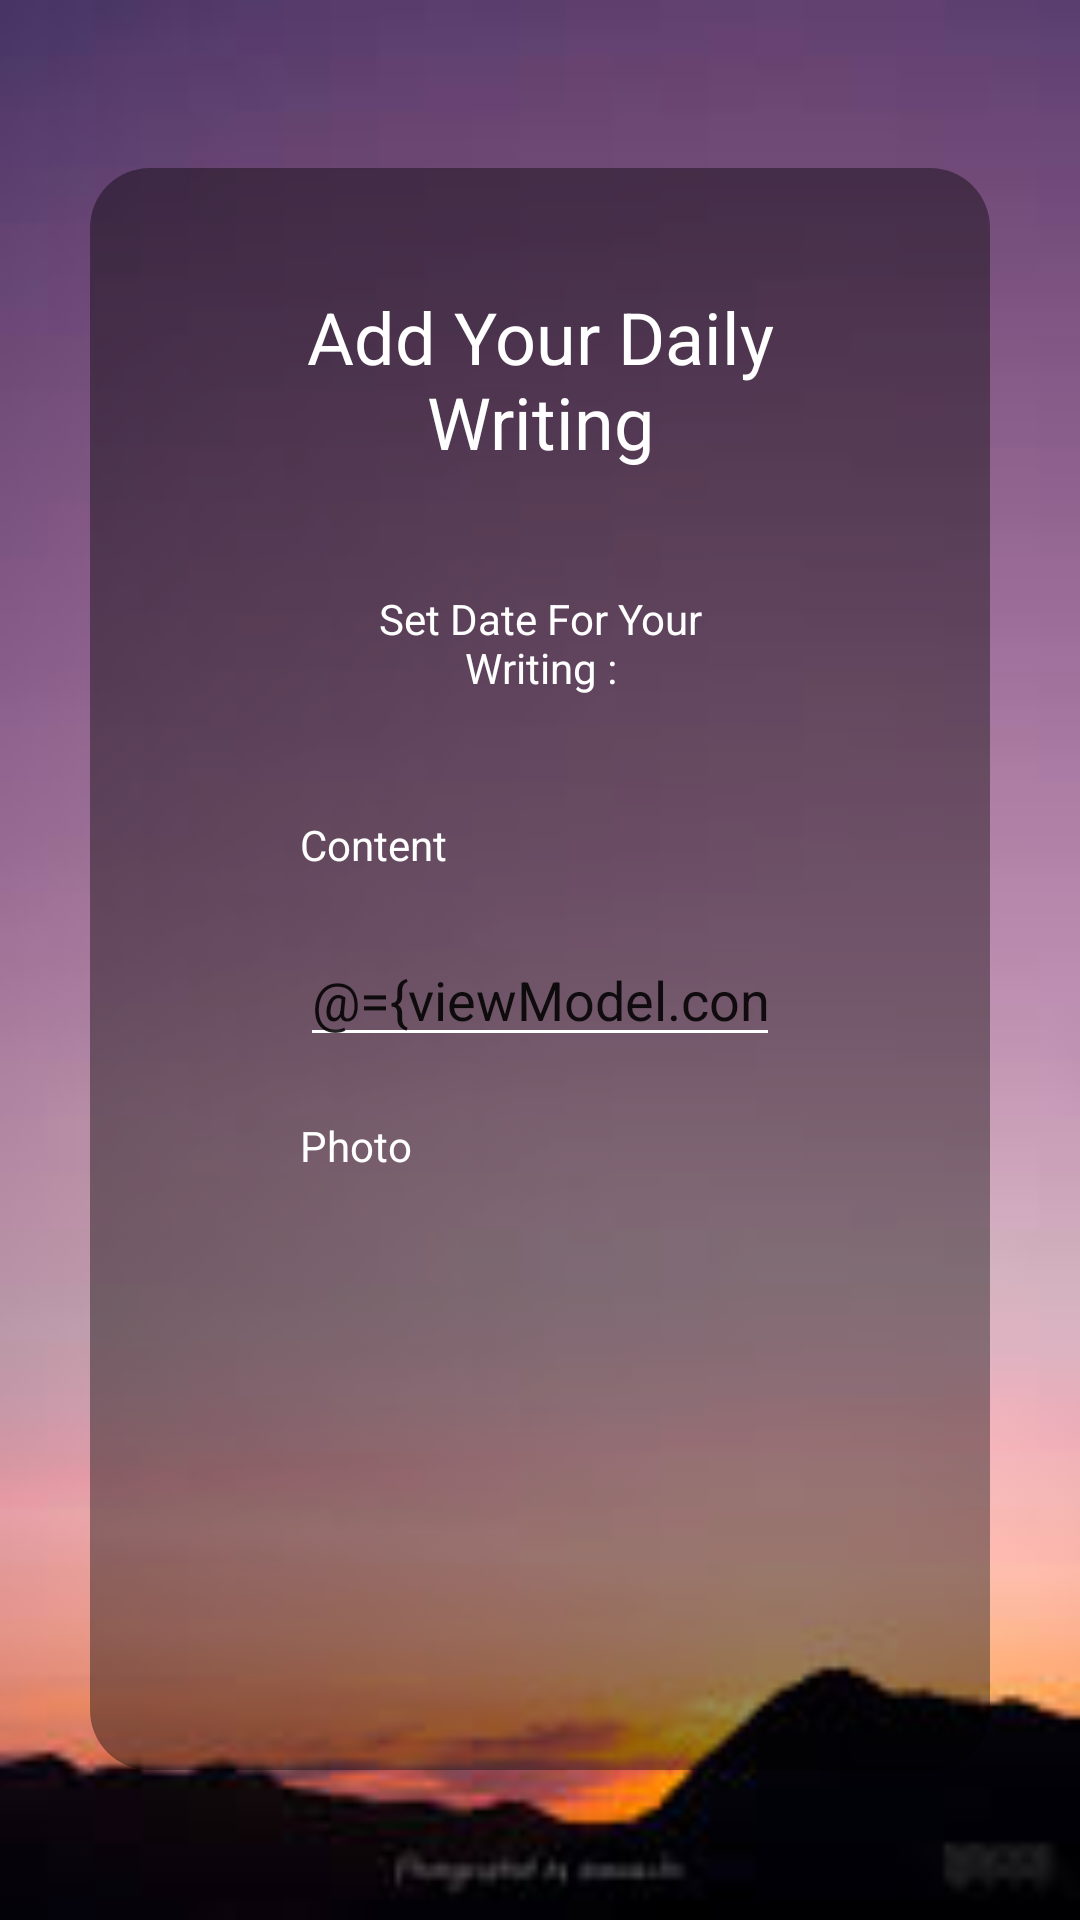

Produce the Android XML layout that renders to this screen, including the resource entries it uses.
<!-- AndroidManifest.xml: application theme Theme.MonthlyWriting -->
<!-- res/layout/fragment_daily_writing_add_memo.xml -->
<?xml version="1.0" encoding="utf-8"?>
<layout
    xmlns:android="http://schemas.android.com/apk/res/android"
    xmlns:tools="http://schemas.android.com/tools"
    xmlns:app="http://schemas.android.com/apk/res-auto">

    <data>
        <variable
            name="viewModel"
            type="com.example.monthlywriting.daily.viewmodel.DailyWritingAddMemoViewModel" />
    </data>

    <androidx.constraintlayout.widget.ConstraintLayout
        android:layout_width="match_parent"
        android:layout_height="match_parent"
        tools:context=".daily.main.DailyWritingAdd"
        android:background="@drawable/daily_background"
        android:paddingTop="56dp"
        android:paddingHorizontal="30dp"
        android:paddingBottom="50dp">

        <androidx.constraintlayout.widget.ConstraintLayout
            android:layout_width="match_parent"
            android:layout_height="match_parent"
            android:background="@drawable/daily_writing_item_frame"
            app:layout_constraintTop_toTopOf="parent"
            app:layout_constraintBottom_toBottomOf="parent"
            app:layout_constraintStart_toStartOf="parent"
            app:layout_constraintEnd_toEndOf="parent">

            <ImageView
                android:layout_width="wrap_content"
                android:layout_height="wrap_content"
                app:layout_constraintTop_toTopOf="parent"
                app:layout_constraintBottom_toBottomOf="parent"
                app:layout_constraintStart_toStartOf="parent"
                app:layout_constraintEnd_toEndOf="parent"
                app:layout_constraintVertical_bias="1"
                app:layout_constraintHorizontal_bias="1"
                android:layout_margin="32dp"
                android:contentDescription="@string/description_save_writing"
                android:src="@drawable/save_button_white"
                android:id="@+id/daily_memo_save"/>

            <ImageView
                android:layout_width="wrap_content"
                android:layout_height="wrap_content"
                app:layout_constraintTop_toTopOf="parent"
                app:layout_constraintBottom_toBottomOf="parent"
                app:layout_constraintStart_toStartOf="parent"
                app:layout_constraintEnd_toEndOf="parent"
                app:layout_constraintVertical_bias="1"
                app:layout_constraintHorizontal_bias="0"
                android:layout_margin="32dp"
                android:contentDescription="@string/description_cancel_writing"
                android:src="@drawable/back_button_left_white"
                android:id="@+id/daily_memo_cancel" />

            <LinearLayout
                android:layout_width="match_parent"
                android:layout_height="match_parent"
                android:orientation="vertical">

                <TextView
                    android:layout_width="match_parent"
                    android:layout_height="wrap_content"
                    android:text="@string/title_add_memo"
                    android:textSize="@dimen/title_add_memo"
                    android:gravity="center"
                    android:layout_margin="20dp"
                    android:textColor="@color/white" />

                <LinearLayout
                    android:layout_width="match_parent"
                    android:layout_height="wrap_content"
                    android:orientation="horizontal">

                    <TextView
                        android:layout_width="wrap_content"
                        android:layout_height="wrap_content"
                        android:gravity="center"
                        android:text="@string/description_add_memo_date"
                        android:layout_gravity="center"
                        android:layout_margin="20dp"
                        android:textColor="@color/white" />

                    <TextView
                        android:layout_width="wrap_content"
                        android:layout_height="wrap_content"
                        android:gravity="center"
                        android:layout_gravity="center"
                        android:layout_margin="20dp"
                        android:textColor="@color/white"
                        android:id="@+id/daily_memo_month"/>

                    <NumberPicker
                        android:layout_width="wrap_content"
                        android:layout_height="70dp"
                        android:value="@={viewModel.date}"
                        android:id="@+id/daily_memo_date" />

                </LinearLayout>

                <TextView
                    android:layout_width="match_parent"
                    android:layout_height="wrap_content"
                    android:text="@string/title_content"
                    android:layout_margin="20dp"
                    android:textColor="@color/white" />

                <EditText
                    android:layout_width="match_parent"
                    android:layout_height="wrap_content"
                    android:layout_marginHorizontal="20dp"
                    android:backgroundTint="@color/white"
                    android:inputType="text"
                    android:importantForAutofill="no"
                    android:text="@={viewModel.content}"
                    android:hint="@string/hint_content"
                    android:id="@+id/daily_memo_content"/>

                <LinearLayout
                    android:layout_width="match_parent"
                    android:layout_height="wrap_content"
                    android:orientation="horizontal"
                    android:layout_margin="20dp">

                    <TextView
                        android:layout_width="wrap_content"
                        android:layout_height="wrap_content"
                        android:text="@string/title_photo"
                        android:textColor="@color/white" />

                    <ImageView
                        android:layout_width="wrap_content"
                        android:layout_height="wrap_content"
                        android:src="@drawable/add_photo_24_black"
                        android:layout_marginStart="15dp"
                        android:contentDescription="@string/description_add_memo_photo"
                        android:scaleType="fitCenter"
                        android:id="@+id/daily_memo_photo"/>
                </LinearLayout>

                <ScrollView
                    android:layout_width="match_parent"
                    android:layout_height="match_parent"
                    android:layout_marginBottom="96dp"
                    android:layout_marginHorizontal="20dp">

                    <ImageView
                        android:layout_width="match_parent"
                        android:layout_height="wrap_content"
                        android:contentDescription="@string/description_add_memo_photo"
                        android:scaleType="center"
                        android:background="@drawable/white_underline"
                        android:adjustViewBounds="true"
                        app:imgBitmap="@{viewModel.photo}"/>
                </ScrollView>
            </LinearLayout>
        </androidx.constraintlayout.widget.ConstraintLayout>
    </androidx.constraintlayout.widget.ConstraintLayout>
</layout>
<!-- resources referenced by this layout -->
<resources>
  <color name="white">#FFFFFFFF</color>
  <dimen name="title_add_memo">24sp</dimen>
  <!-- drawable daily_background: jpg bitmap (drawable, 3272 bytes) -->
  <!-- drawable daily_writing_item_frame (drawable) -->
  <?xml version="1.0" encoding="utf-8"?>
  <shape xmlns:android="http://schemas.android.com/apk/res/android"
      android:shape="rectangle">
      <solid
          android:color="#66000000"/>
      <corners
          android:radius="20dp"/>
      <padding
          android:top="20dp"
          android:left="50dp"
          android:right="50dp"
          android:bottom="20dp"/>
  </shape>
  <!-- drawable white_underline (drawable) -->
  <?xml version="1.0" encoding="utf-8"?>
  <layer-list xmlns:android="http://schemas.android.com/apk/res/android" >
      <item
          android:bottom="0.7dp"
          android:left="-1dp"
          android:right="-1dp"
          android:top="-1dp">
          <shape android:shape="rectangle" >
              <stroke
                  android:width="0.7dp"
                  android:color="#FFFFFFFF" />
              <solid android:color="@android:color/transparent" />
          </shape>
      </item>
  </layer-list>
  <string name="description_add_memo_date">Set Date For Your Writing :</string>
  <string name="description_add_memo_photo">Daily Memo Photo</string>
  <string name="description_cancel_writing">Cancel Writing</string>
  <string name="description_save_writing">Save Writing</string>
  <string name="hint_content">Write your content here.</string>
  <string name="title_add_memo">Add Your Daily Writing</string>
  <string name="title_content">Content</string>
  <string name="title_photo">Photo</string>
  <style name="Theme.MonthlyWriting" parent="Theme.MaterialComponents.DayNight.NoActionBar">
          
          <item name="colorPrimary">@color/purple_500</item>
          <item name="colorPrimaryVariant">@color/purple_700</item>
          <item name="colorOnPrimary">@color/white</item>
          
          <item name="colorSecondary">@color/teal_200</item>
          <item name="colorSecondaryVariant">@color/teal_700</item>
          <item name="colorOnSecondary">@color/black</item>
          
          <item name="android:statusBarColor" tools:targetApi="l">?attr/colorPrimaryVariant</item>
          
      </style>
  <color name="purple_500">#FF6200EE</color>
  <color name="purple_700">#FF3700B3</color>
  <color name="teal_200">#FF03DAC5</color>
  <color name="teal_700">#FF018786</color>
  <color name="black">#FF000000</color>
</resources>
